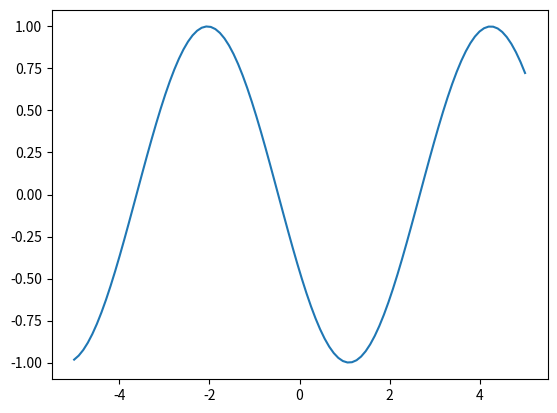

This chart was generated by the following Python code:
import matplotlib.pyplot as plt
import numpy as np

x=np.linspace(-5,5,100)

fig = plt.figure("Exemple de plot simple")

plt.plot(x,np.sin(x))  # on utilise la fonction sinus de Numpy

plt.ylabel('fonction sinus')
plt.xlabel("l'axe des abcisses")

plt.ion()
plt.show()

print("on peut faire autre chose sans attendre la fermeture du plot")

for i in range(100):
    
    plt.clf() # Efface le contenu
    y = np.sin(x+i/10)
    plt.plot(x,y)  # on retrace
    fig.canvas.flush_events() # on affiche
        

input("Press a key") # pour empecher la fin du programme et fermeture du plot
